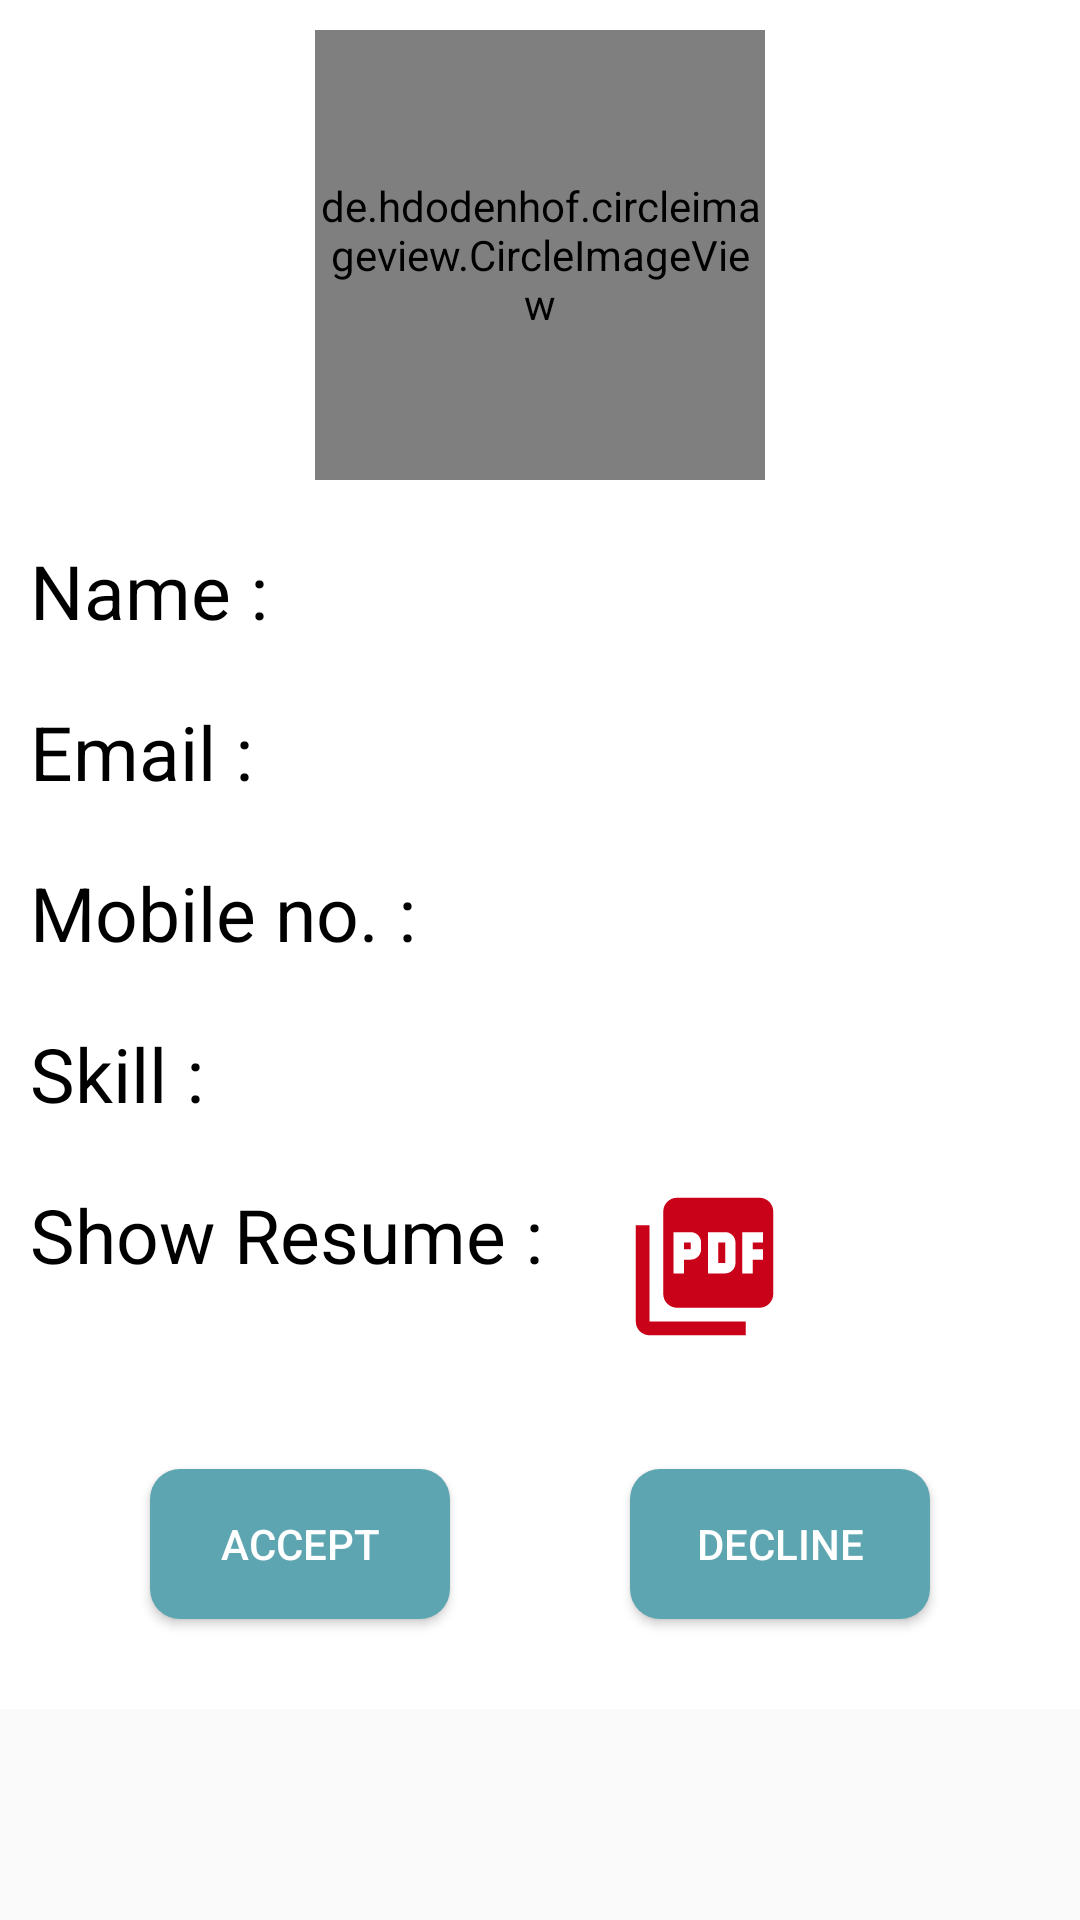

The Android layout XML behind this screen, and the referenced resources:
<!-- AndroidManifest.xml: application theme AppTheme -->
<!-- res/layout/activity_appliers_info.xml -->
<?xml version="1.0" encoding="utf-8"?>
<ScrollView xmlns:android="http://schemas.android.com/apk/res/android"
    xmlns:tools="http://schemas.android.com/tools"
    android:layout_width="match_parent"
    android:layout_height="match_parent"
    tools:context="com.example.dhruvi.job.company.applierrecyclerview.AppliersInfoActivity"
    android:orientation="vertical">

    <LinearLayout
        android:layout_width="match_parent"
        android:layout_height="match_parent"
        android:orientation="vertical"
        android:gravity="center"
        android:background="#fff">
    <de.hdodenhof.circleimageview.CircleImageView
        android:layout_width="150dp"
        android:layout_height="150dp"
        android:id="@+id/applierimg"
        android:layout_margin="10dp"/>
    <TextView
        android:layout_width="match_parent"
        android:layout_height="wrap_content"
        android:id="@+id/appliername"
        android:textSize="25sp"
        android:text="Name : "
        android:layout_margin="10dp"
        android:textColor="#000"/>
    <TextView
        android:layout_width="match_parent"
        android:layout_height="wrap_content"
        android:id="@+id/applieremail"
        android:textSize="25sp"
        android:text="Email : "
        android:layout_margin="10dp"
        android:textColor="#000"/>
    <TextView
        android:layout_width="match_parent"
        android:layout_height="wrap_content"
        android:id="@+id/applierno"
        android:textSize="25sp"
        android:text="Mobile no. :"
        android:layout_margin="10dp"
        android:textColor="#000"/>
    <TextView
        android:layout_width="match_parent"
        android:layout_height="wrap_content"
        android:id="@+id/applierskill"
        android:textSize="25sp"
        android:text="Skill : "
        android:layout_margin="10dp"
        android:textColor="#000"/>
<RelativeLayout
    android:layout_width="wrap_content"
    android:layout_height="wrap_content"
    android:orientation="horizontal"
    android:layout_gravity="left">
    <TextView
        android:layout_width="wrap_content"
        android:layout_height="wrap_content"
        android:textSize="25sp"
        android:text="Show Resume : "
        android:id="@+id/txtresume"
        android:layout_margin="10dp"
        android:textColor="#000"/>
    <ImageView
        android:layout_width="55dp"
        android:layout_height="55dp"
        android:id="@+id/applierresume"
        android:src="@drawable/pdf"
        android:layout_toRightOf="@+id/txtresume"
        android:layout_marginLeft="30dp"
        android:layout_margin="10dp"/>
</RelativeLayout>
        <LinearLayout
            android:layout_width="match_parent"
            android:layout_height="wrap_content"
            android:orientation="horizontal"
            android:gravity="center">
        <Button
            android:layout_width="100dp"
            android:layout_height="50dp"
            android:id="@+id/accept"
            android:layout_margin="30dp"
            android:background="@drawable/roundbtn"
            android:text="accept"
            android:textColor="#fff"
            />
            <Button
                android:layout_width="100dp"
                android:layout_height="50dp"
                android:id="@+id/decline"
                android:layout_margin="30dp"
                android:background="@drawable/roundbtn"
                android:text="decline"
                android:textColor="#fff"
                />
        </LinearLayout>
    </LinearLayout>
</ScrollView>
<!-- resources referenced by this layout -->
<resources>
  <!-- drawable pdf (drawable) -->
  <vector xmlns:android="http://schemas.android.com/apk/res/android"
          android:width="24dp"
          android:height="24dp"
          android:viewportWidth="24.0"
          android:viewportHeight="24.0">
      <path
          android:fillColor="#c90219"
          android:pathData="M20,2L8,2c-1.1,0 -2,0.9 -2,2v12c0,1.1 0.9,2 2,2h12c1.1,0 2,-0.9 2,-2L22,4c0,-1.1 -0.9,-2 -2,-2zM11.5,9.5c0,0.83 -0.67,1.5 -1.5,1.5L9,11v2L7.5,13L7.5,7L10,7c0.83,0 1.5,0.67 1.5,1.5v1zM16.5,11.5c0,0.83 -0.67,1.5 -1.5,1.5h-2.5L12.5,7L15,7c0.83,0 1.5,0.67 1.5,1.5v3zM20.5,8.5L19,8.5v1h1.5L20.5,11L19,11v2h-1.5L17.5,7h3v1.5zM9,9.5h1v-1L9,8.5v1zM4,6L2,6v14c0,1.1 0.9,2 2,2h14v-2L4,20L4,6zM14,11.5h1v-3h-1v3z"/>
  </vector>
  <!-- drawable roundbtn (drawable) -->
  <?xml version="1.0" encoding="utf-8"?>
  <shape xmlns:android="http://schemas.android.com/apk/res/android"
      android:shape="rectangle"
      >
      <solid android:color="@color/myApp" />
  
      <corners android:bottomRightRadius="10dp"
          android:bottomLeftRadius="10dp"
          android:topRightRadius="10dp"
          android:topLeftRadius="10dp"
          />
  </shape>
  <style name="AppTheme" parent="Theme.AppCompat.Light.DarkActionBar">
          
          <item name="colorPrimary">@color/colorPrimary</item>
          <item name="colorPrimaryDark">@color/colorPrimaryDark</item>
          <item name="colorAccent">@color/colorAccent</item>
      </style>
  <color name="myApp">#5da5b0</color>
  <color name="colorPrimary">#5da5b0</color>
  <color name="colorPrimaryDark">#5da5b0</color>
  <color name="colorAccent">#FF4081</color>
</resources>
